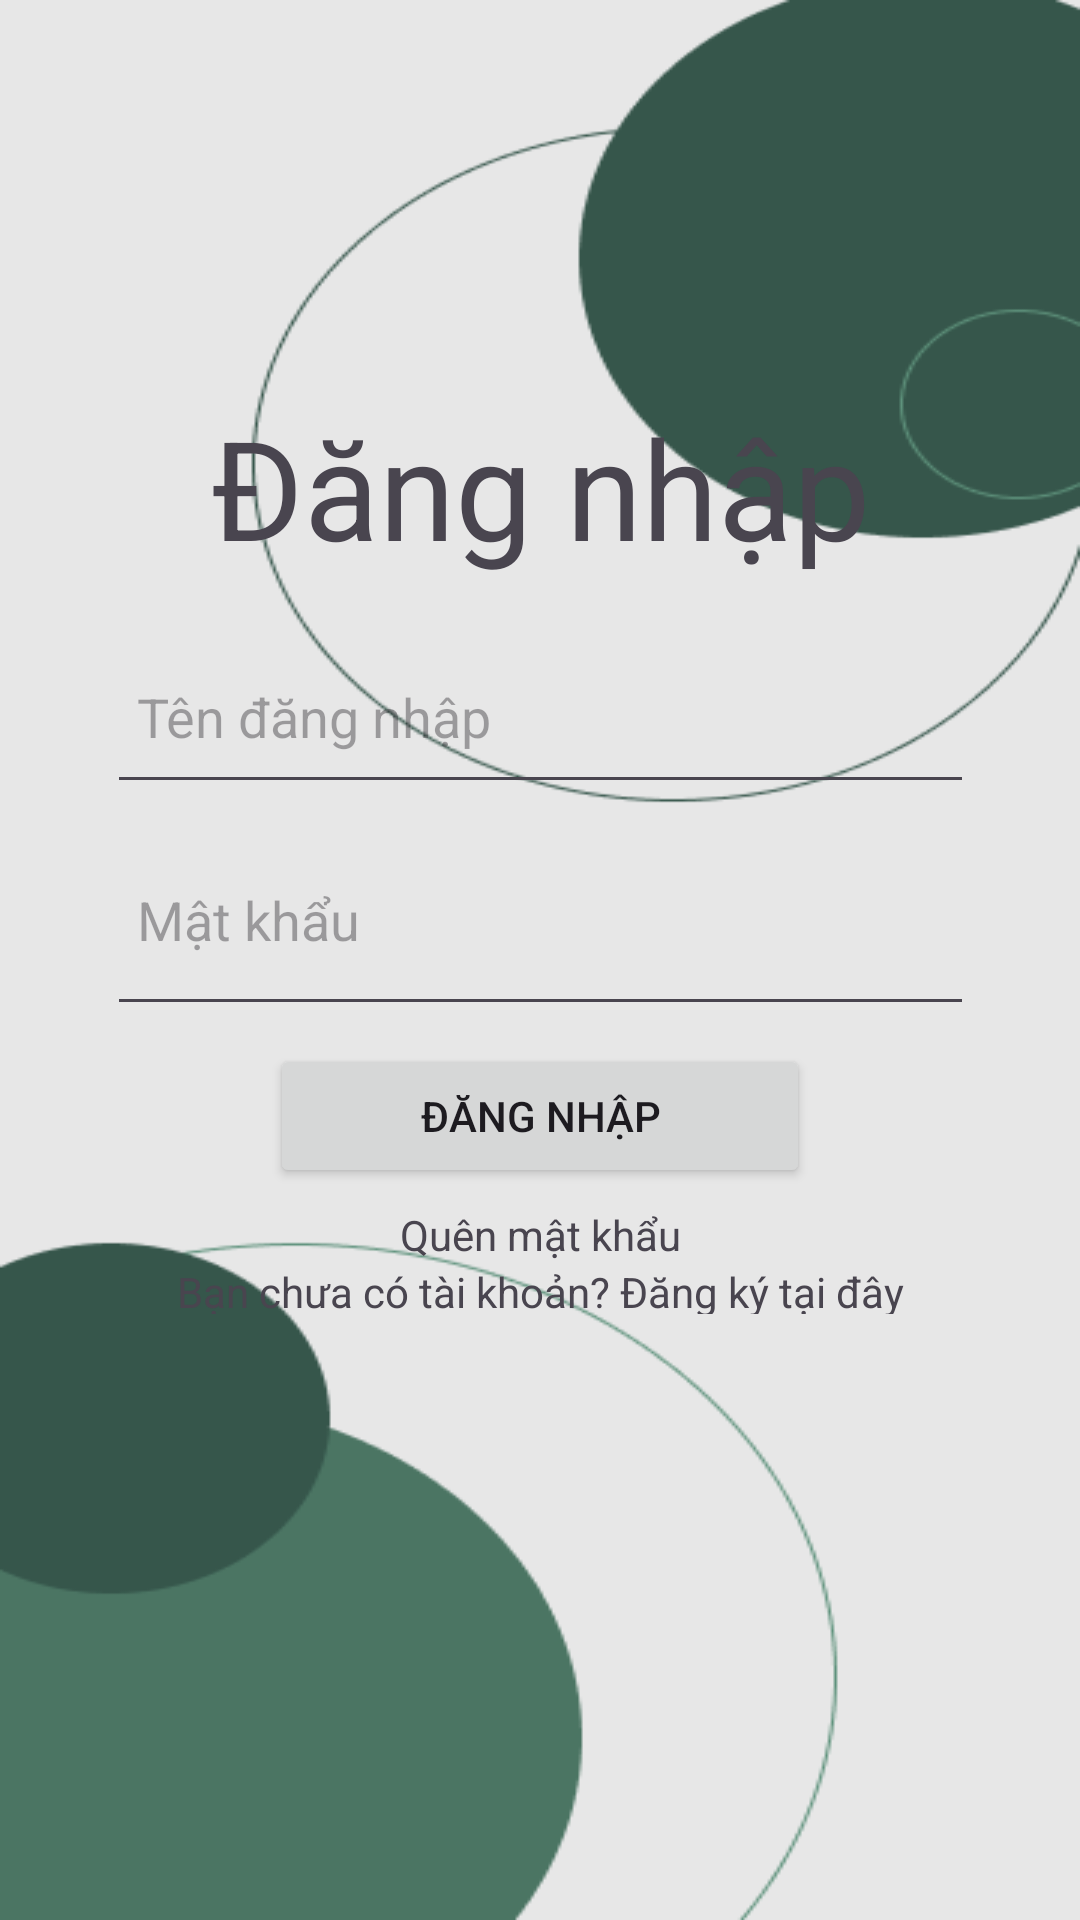

Write the Android layout XML for this screen, with the resource values it uses.
<!-- AndroidManifest.xml: application theme Theme.MyApplication -->
<!-- res/layout/first_screen.xml -->
<?xml version="1.0" encoding="utf-8"?>
<FrameLayout xmlns:android="http://schemas.android.com/apk/res/android"
    xmlns:app="http://schemas.android.com/apk/res-auto"
    xmlns:tools="http://schemas.android.com/tools"
    android:layout_width="match_parent"
    android:layout_height="match_parent"
    android:background="@drawable/login_background">

    <LinearLayout
        android:id="@+id/main_1"
        android:layout_width="409dp"
        android:layout_height="400dp"
        android:layout_gravity="center"
        android:orientation="vertical">

        <FrameLayout
            android:layout_width="match_parent"
            android:layout_height="87dp">

            <TextView
                android:id="@+id/textView2"
                android:layout_width="match_parent"
                android:layout_height="85dp"
                android:gravity="center"
                android:text="Đăng nhập"
                android:textAlignment="center"
                android:textColor="@color/xanh_1"
                android:textSize="46dp" />
        </FrameLayout>

        <LinearLayout
            android:layout_width="match_parent"
            android:layout_height="241dp"
            android:orientation="vertical"
            android:paddingLeft="60dp"
            android:paddingRight="60dp">

            <EditText
                android:id="@+id/editTextText2"
                android:layout_width="match_parent"
                android:layout_height="61dp"
                android:ems="10"
                android:hint="Tên đăng nhập"
                android:inputType="text"
                android:paddingLeft="10dp"
                android:paddingRight="10dp"
                app:helperText="Bắt buộc"
                />
            
            
            
            
            
            
            
            
            

            
            <EditText
                android:id="@+id/editTextText"
                android:layout_width="match_parent"
                android:layout_height="74dp"
                android:ems="10"
                android:hint="Mật khẩu"
                android:inputType="text"
                android:paddingLeft="10dp"
                android:paddingRight="10dp"
                android:password="true" />

            <LinearLayout
                android:layout_width="match_parent"
                android:layout_height="96dp"
                android:gravity="bottom"
                android:orientation="vertical">


                <FrameLayout
                    android:layout_width="match_parent"
                    android:layout_height="60dp" >

                    <Button
                        android:id="@+id/button"
                        android:layout_width="180dp"
                        android:layout_height="wrap_content"
                        android:text="Đăng nhập"
                        android:textAlignment="center"
                        android:layout_gravity="center"/>
                </FrameLayout>

                <TextView
                    android:id="@+id/textView7"
                    android:layout_width="match_parent"
                    android:layout_height="wrap_content"
                    android:text="Quên mật khẩu"
                    android:textAlignment="center" />

                <TextView
                    android:id="@+id/textView8"
                    android:layout_width="match_parent"
                    android:layout_height="wrap_content"
                    android:text="Bạn chưa có tài khoản? Đăng ký tại đây"
                    android:textAlignment="center"

                    />
            </LinearLayout>

            <View
                android:id="@+id/view"
                android:layout_width="match_parent"
                android:layout_height="wrap_content" />

        </LinearLayout>

    </LinearLayout>

    <View
        android:id="@+id/view2"
        android:layout_width="wrap_content"
        android:layout_height="wrap_content" />

</FrameLayout>
<!-- resources referenced by this layout -->
<resources>
  <!-- drawable login_background: png bitmap (drawable, 14997 bytes) -->
  <style name="Theme.MyApplication" parent="Base.Theme.MyApplication" />
  <style name="Base.Theme.MyApplication" parent="Theme.Material3.DayNight.NoActionBar">
          
          
          <item name="colorPrimary">@color/green</item>
          <item name="colorPrimaryVariant">@color/green</item>
          <item name="android:statusBarColor">@color/green</item>
      </style>
  <color name="green">#36564B</color>
</resources>
